Labelled photos from "data", an image-classification folder in rsobralm/Projeto-IA. The possible labels are: bottle, can, cigarette, plastic bag and wrapper, straw.

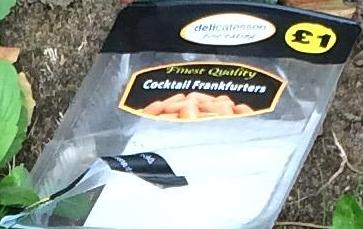
Label: plastic bag and wrapper

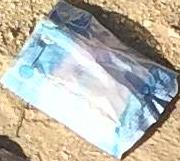
Label: plastic bag and wrapper

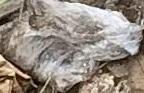
Label: plastic bag and wrapper

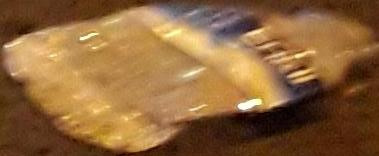
Label: bottle

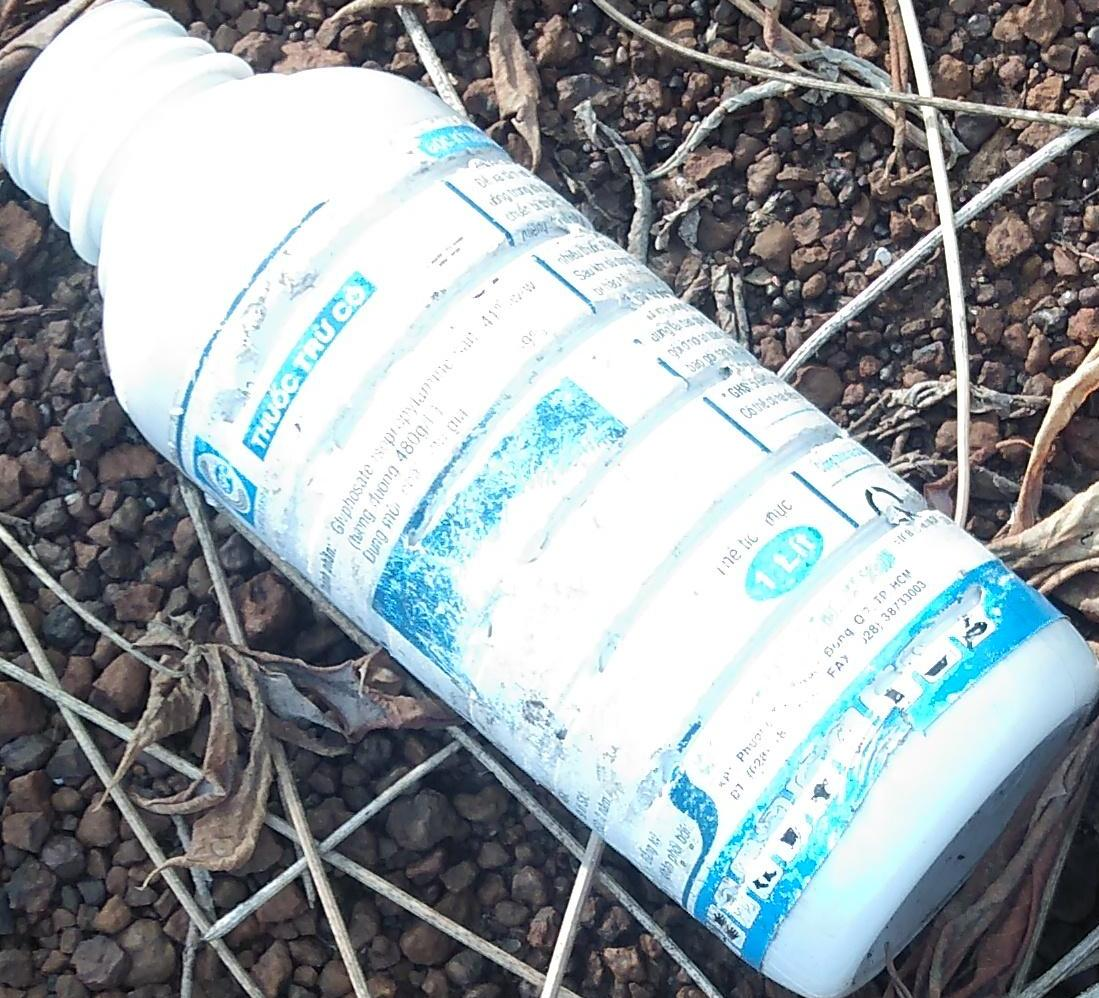
Label: bottle

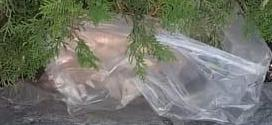
Label: plastic bag and wrapper
